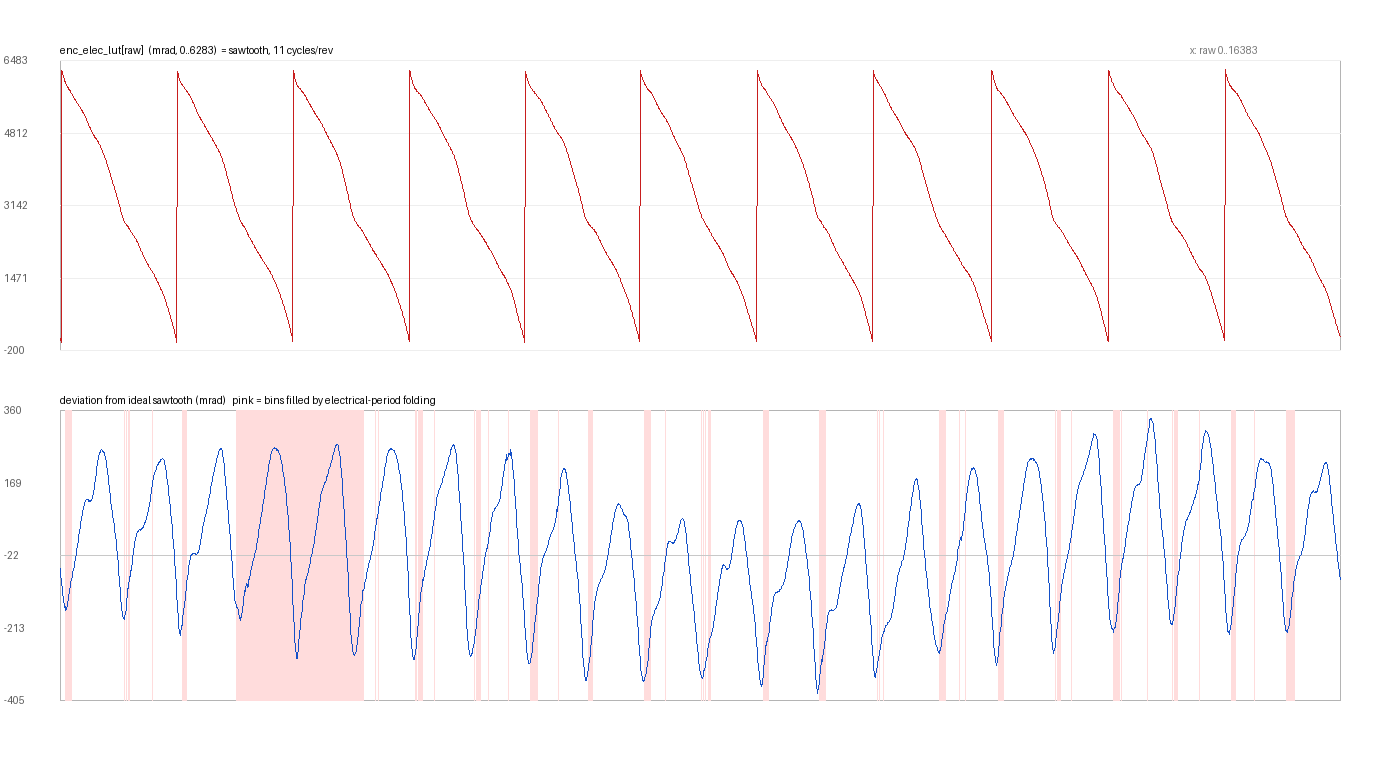

The table this chart was drawn from, first rows:
idx, raw_center, elec_mrad, elec_deg, n_samples, circ_span_mrad, source
0, 2.56, 98, 5.615, 8, 31, meas
1, 7.68, 65, 3.724, 6, 0, meas
2, 12.80, 33, 1.891, 6, 0, meas
3, 17.92, 1, 0.057, 7, 0, meas
4, 23.04, 6253, 358.3, 6, 0, meas
5, 28.16, 6220, 356.4, 6, 0, meas
6, 33.28, 6188, 354.5, 6, 0, meas
7, 38.40, 6161, 353, 7, 0, meas
8, 43.52, 6133, 351.4, 6, 0, meas
9, 48.64, 6098, 349.4, 6, 0, meas
10, 53.76, 6073, 348, 1, 0, meas
11, 58.88, 6042, 346.2, 5, 0, meas
12, 64.00, 6021, 345, 7, 0, meas
13, 69.12, 6000, 343.8, 0, , fold
14, 74.24, 5969, 342, 6, 0, meas
15, 79.36, 5951, 341, 0, , fold
16, 84.48, 5930, 339.8, 6, 0, meas
17, 89.60, 5909, 338.6, 6, 0, meas
18, 94.72, 5899, 338, 0, , fold
19, 99.84, 5881, 337, 7, 0, meas
20, 105, 5871, 336.4, 6, 0, meas
21, 110.1, 5850, 335.2, 0, , fold
22, 115.2, 5832, 334.1, 6, 0, meas
23, 120.3, 5825, 333.7, 0, , fold
24, 125.4, 5808, 332.8, 6, 0, meas
25, 130.6, 5794, 332, 0, , fold
26, 135.7, 5780, 331.2, 7, 0, meas
27, 140.8, 5763, 330.2, 1, 0, meas
28, 145.9, 5745, 329.2, 5, 0, meas
29, 151, 5728, 328.2, 0, , fold
30, 156.2, 5714, 327.4, 6, 0, meas
31, 161.3, 5696, 326.4, 1, 0, meas
32, 166.4, 5682, 325.6, 5, 0, meas
33, 171.5, 5665, 324.6, 4, 0, meas
34, 176.6, 5647, 323.5, 3, 0, meas
35, 181.8, 5630, 322.6, 4, 0, meas
36, 186.9, 5616, 321.8, 2, 0, meas
37, 192, 5599, 320.8, 4, 0, meas
38, 197.1, 5585, 320, 2, 0, meas
39, 202.2, 5568, 319, 4, 0, meas
40, 207.4, 5554, 318.2, 2, 0, meas
41, 212.5, 5538, 317.3, 4, 0, meas
42, 217.6, 5524, 316.5, 2, 0, meas
43, 222.7, 5510, 315.7, 4, 32, meas
44, 227.8, 5496, 314.9, 2, 0, meas
45, 233, 5482, 314.1, 4, 31, meas
46, 238.1, 5468, 313.3, 1, 0, meas
47, 243.2, 5454, 312.5, 2, 0, meas
48, 248.3, 5439, 311.6, 5, 0, meas
49, 253.4, 5426, 310.9, 1, 0, meas
50, 258.6, 5411, 310, 4, 0, meas
51, 263.7, 5397, 309.2, 2, 0, meas
52, 268.8, 5381, 308.3, 5, 31, meas
53, 273.9, 5367, 307.5, 1, 0, meas
54, 279, 5350, 306.5, 5, 32, meas
55, 284.2, 5336, 305.7, 1, 0, meas
56, 289.3, 5319, 304.8, 5, 31, meas
57, 294.4, 5305, 304, 1, 0, meas
58, 299.5, 5288, 303, 5, 32, meas
59, 304.6, 5271, 302, 2, 0, meas
... 3,140 more rows
